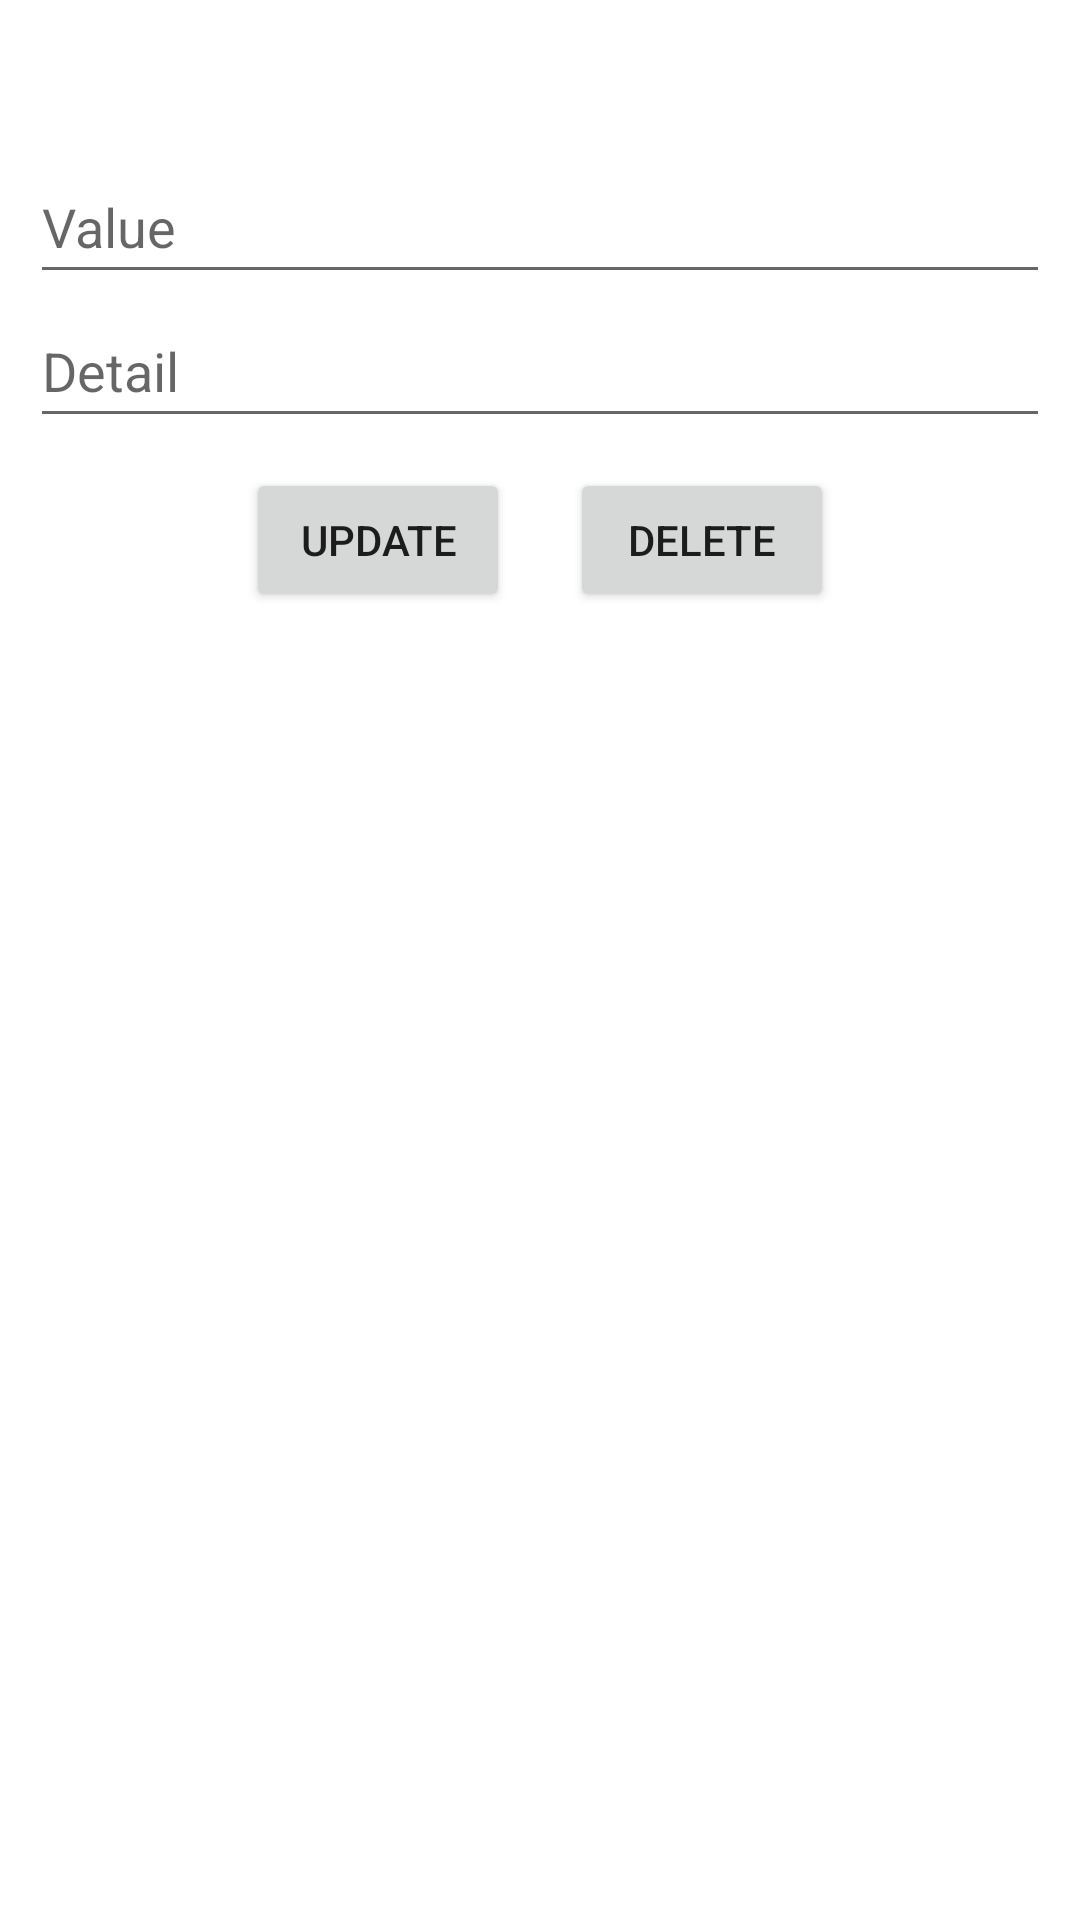

Android layout source for this screen:
<!-- AndroidManifest.xml: application theme Theme.IncomeExpenseApp -->
<!-- res/layout/fragment_update.xml -->
<?xml version="1.0" encoding="utf-8"?>
<androidx.constraintlayout.widget.ConstraintLayout xmlns:android="http://schemas.android.com/apk/res/android"
    xmlns:tools="http://schemas.android.com/tools"
    android:layout_width="match_parent"
    android:layout_height="match_parent"
    xmlns:app="http://schemas.android.com/apk/res-auto"
    tools:context=".fragments.update.UpdateFragment">

    <EditText
        android:id="@+id/edit_update_value"
        android:layout_width="match_parent"
        android:layout_height="wrap_content"
        android:layout_marginStart="10dp"
        android:layout_marginTop="50dp"
        android:layout_marginEnd="10dp"
        android:hint="Value"
        android:minHeight="48dp"
        app:layout_constraintEnd_toEndOf="parent"
        app:layout_constraintStart_toStartOf="parent"
        app:layout_constraintTop_toTopOf="parent" />


    <EditText
        android:id="@+id/edit_update_detail"
        android:layout_width="match_parent"
        android:layout_height="wrap_content"
        android:layout_marginStart="10dp"
        android:layout_marginEnd="10dp"
        android:hint="Detail"
        android:minHeight="48dp"
        app:layout_constraintEnd_toEndOf="parent"
        app:layout_constraintStart_toStartOf="parent"
        app:layout_constraintTop_toBottomOf="@+id/edit_update_value" />

    <androidx.appcompat.widget.LinearLayoutCompat
        android:id="@+id/layout_button"
        android:layout_width="match_parent"
        android:layout_height="wrap_content"
        android:orientation="horizontal"
        app:layout_constraintEnd_toEndOf="parent"
        app:layout_constraintStart_toStartOf="parent"
        app:layout_constraintTop_toBottomOf="@+id/edit_update_detail"
        android:layout_margin="10dp"
        android:gravity="center">

        <Button
            android:id="@+id/btn_update"
            android:text="update"
            android:layout_width="wrap_content"
            android:layout_height="match_parent" />

        <Space
            android:layout_width="20dp"
            android:layout_height="match_parent"/>

        <Button
            android:id="@+id/btn_delete"
            android:text="delete"
            android:layout_width="wrap_content"
            android:layout_height="match_parent" />

    </androidx.appcompat.widget.LinearLayoutCompat>

</androidx.constraintlayout.widget.ConstraintLayout>
<!-- resources referenced by this layout -->
<resources>
  <style name="Theme.IncomeExpenseApp" parent="Theme.MaterialComponents.DayNight.DarkActionBar">
          
          <item name="colorPrimary">@color/purple_500</item>
          <item name="colorPrimaryVariant">@color/purple_700</item>
          <item name="colorOnPrimary">@color/white</item>
          
          <item name="colorSecondary">@color/teal_200</item>
          <item name="colorSecondaryVariant">@color/teal_700</item>
          <item name="colorOnSecondary">@color/black</item>
          
          <item name="android:statusBarColor" tools:targetApi="l">?attr/colorPrimaryVariant</item>
          
      </style>
  <!-- not gathered from this repository: default colours our renderer supplied (Android Studio template values) -->
  <color name="purple_500">#FF6200EE</color>
  <color name="purple_700">#FF3700B3</color>
  <color name="teal_200">#FF03DAC5</color>
  <color name="teal_700">#FF018786</color>
  <color name="black">#FF000000</color>
  <color name="white">#FFFFFFFF</color>
</resources>
